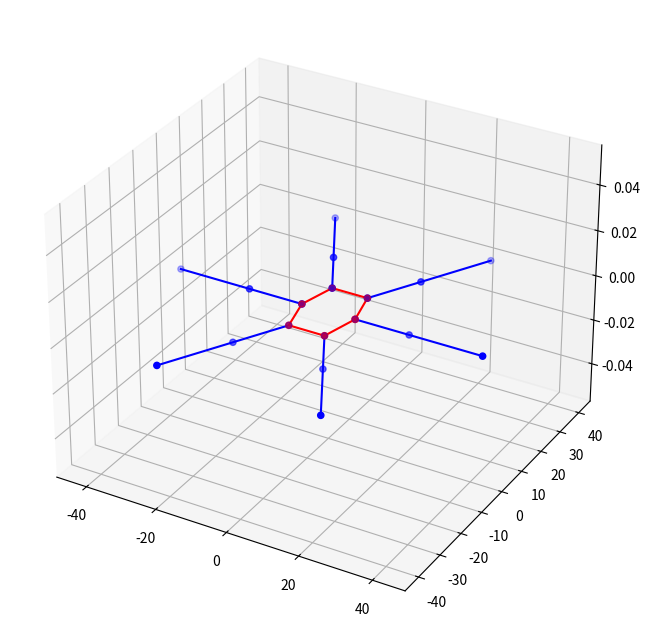

Write the Python code that produced this figure.
import matplotlib.pyplot as plt
import numpy as np
from typing import List
from abc import ABC, abstractmethod


"""This is a simplistic environment used to visualize the calculated robot's positions based on matplotlib."""


# todo: Convert lists into np.ndarray.

class BodyPart(ABC):

    """This base class represents the forward kinematics model of limbs which is used to visualize the calculated
    angles from the inverse kinematic model."""

    __slots__ = {"_origin",
                 "vertices",
                 "_ax",
                 "_lines",
                 "_lines_vertices"}

    def __init__(self):
        self.vertices = {}

    @abstractmethod
    def draw(self, **kwargs):
        pass

    @abstractmethod
    def update_joints_position(self, **kwargs):
        pass


class Leg(BodyPart):
    __slots__ = {"joints",
                 "_femur_length",
                 "_tibia_length",
                 "_leg_angle",
                 "_femur_angle",
                 "_tibia_angle"}

    # todo: Put angles into a dict.
    # todo: Put limb lengths into a dict.

    def __init__(self, ax_: plt.Axes, attach_point: List[float], femur_len, tibia_len, leg_angle, femur_ang, tibia_ang):
        super().__init__()
        self._ax = ax_
        self._lines = None
        self._lines_vertices = None
        self._origin = attach_point
        self._femur_length = femur_len
        self._tibia_length = tibia_len
        self._leg_angle = leg_angle / 180 * np.pi
        self._femur_angle = femur_ang / 180 * np.pi
        self._tibia_angle = tibia_ang / 180 * np.pi
        self.vertices = {}
        self.joints = [self._origin, [], []]
        self.update_joints_position([self._leg_angle, self._femur_angle, self._tibia_angle])

    def draw(self, ax_: plt.Axes):

        x_data = [x[0] for x in self.joints]
        y_data = [y[1] for y in self.joints]
        z_data = [z[2] for z in self.joints]

        if not self._lines:
            self._lines = ax_.plot(x_data,
                                   y_data,
                                   z_data, "b")

            self._lines_vertices = ax_.scatter3D(x_data,
                                                 y_data,
                                                 z_data,
                                                 edgecolor="blue",
                                                 facecolor="blue")

        else:
            self._lines[0].set_data_3d(x_data,
                                       y_data,
                                       z_data,)

            self._lines_vertices._offsets3d = (x_data,
                                               y_data,
                                               z_data)

    def update_joints_position(self, angles: List[float]):

        self._leg_angle = angles[0]
        self._femur_angle = angles[1]
        self._tibia_angle = angles[2]

        joint1_xy = self._femur_length * np.cos(self._femur_angle)
        joint_1 = np.array(self._origin) + np.array([joint1_xy * np.cos(self._leg_angle),
                                                     joint1_xy * np.sin(self._leg_angle),
                                                     self._femur_length * np.sin(self._femur_angle)])

        self.joints[1] = list(joint_1)
        joint2_xy = self._tibia_length * np.cos(self._femur_angle + self._tibia_angle)
        joint_2 = joint_1 + np.array([joint2_xy * np.cos(self._leg_angle),
                                      joint2_xy * np.sin(self._leg_angle),
                                      self._tibia_length * np.sin(self._femur_angle + self._tibia_angle)])

        self.joints[2] = list(joint_2)


class Core(BodyPart):
    """The hexapod core is a hexagon with a desired width and length. The coordinates of vertices are calculated
    from the provided parameters."""

    #    _____________  l
    #   /3    2\     |  e
    #  /        \    |  n
    # |4   .0   1|   |  g
    # |\        /|   |  t
    # |_\5____6/_|____  h
    #   width

    __slots__ = {"length",
                 "width",
                 "front"}

    def __init__(self, ax_: plt.Axes, length: float, width: float, front: float):
        super().__init__()
        self.length = length
        self.width = width
        self.front = front
        self._origin = [0, 0, 0]
        self.vertices = {"0": self._origin}
        self._create_vertices()
        self._lines = None
        self._lines_vertices = None
        self._ax = ax_

    def _create_vertices(self):

        origin = self.vertices["0"]

        self.vertices["1"] = [origin[0] + self.width/2, origin[1], origin[2]]
        self.vertices["2"] = [origin[0] + self.front/2, origin[1] + self.length/2, origin[2]]
        self.vertices["3"] = [origin[0] - self.front / 2, origin[1] + self.length / 2, origin[2]]
        self.vertices["4"] = [origin[0] - self.width / 2, origin[1], origin[2]]
        self.vertices["5"] = [origin[0] - self.front / 2, origin[1] - self.length / 2, origin[2]]
        self.vertices["6"] = [origin[0] + self.front / 2, origin[1] - self.length / 2, origin[2]]

    def draw(self, ax_):

        labels = ["1", "2", "3", "4", "5", "6", "1"]

        x_data = [self.vertices[x][0] for x in labels]
        y_data = [self.vertices[y][1] for y in labels]
        z_data = [self.vertices[z][2] for z in labels]

        if not self._lines:

            self._lines = ax_.plot(x_data,
                                   y_data,
                                   z_data, "r")

            self._lines_vertices = ax_.scatter3D(x_data,
                                                 y_data,
                                                 z_data,
                                                 edgecolor="red",
                                                 facecolor="red")
        else:
            self._lines[0].set_data_3d(x_data,
                                       y_data,
                                       z_data)

            self._lines_vertices._offsets3d = (x_data,
                                               y_data,
                                               z_data)

    def update_joints_position(self, position):
        pass


class Hexapod:
    __slots__ = {"_ax",
                 "_bodyparts",
                 "_default_elevation",
                 "_leg_origins"}

    def __init__(self, ax_: plt.Axes, core: Core):
        self._ax = ax_
        self._bodyparts = {"legs": {}, "core": {"1": core}}  # Leaving room for expansion to other limbs.

    def add_leg(self, femur_len, tibia_len):

        if len(self._bodyparts["legs"]) >= 6:
            raise RuntimeError("Hexapod can have a maximum of 6 legs.")

        labels = ["1", "2", "3", "4", "5", "6"]

        for leg_number in labels:
            if leg_number not in self._bodyparts["legs"]:
                self._bodyparts["legs"][leg_number] = Leg(self._ax,
                                                          self._bodyparts["core"]["1"].vertices[leg_number],
                                                          femur_len,
                                                          tibia_len,
                                                          60*(int(leg_number)-1),
                                                          0,
                                                          0)
                break

    def draw(self, ax_: plt.Axes):
        for part_type in self._bodyparts:
            for part in self._bodyparts[part_type]:
                self._bodyparts[part_type][part].draw(ax_)

    def update_leg_positions(self, positions):

        for i, leg in enumerate(self._bodyparts["legs"]):
            self._bodyparts["legs"][leg].update_joints_position(positions[i])


if __name__ == '__main__':

    fig = plt.figure(figsize=(8, 12))
    ax = fig.add_subplot(111, projection="3d")

    cor = Core(ax, 20, 15, 10)
    robot = Hexapod(ax, cor)
    robot.add_leg(15, 20)
    robot.add_leg(15, 20)
    robot.add_leg(15, 20)
    robot.add_leg(15, 20)
    robot.add_leg(15, 20)
    robot.add_leg(15, 20)

    robot.draw(ax)

    plt.show()